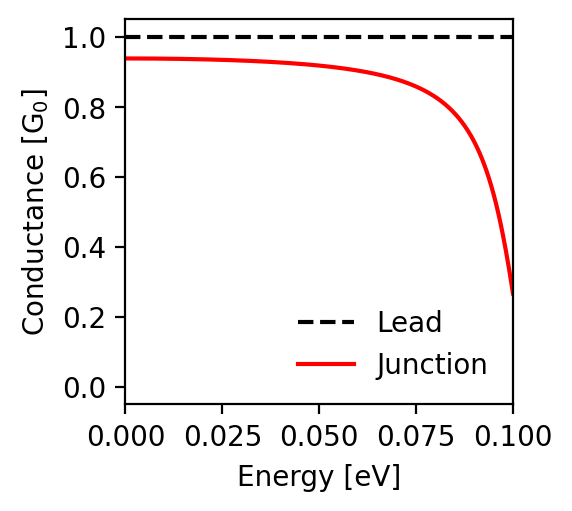

Values plotted in this chart, from the file beside it:
energy; conductance_lead; conductance_junction
-0.1; 1.0; 0.267
-0.0998; 1.0; 0.281
-0.0996; 1.0; 0.295
-0.0994; 1.0; 0.309
-0.0992; 1.0; 0.323
-0.099; 1.0; 0.336
-0.0988; 1.0; 0.349
-0.0986; 1.0; 0.362
-0.0984; 1.0; 0.375
-0.0982; 1.0; 0.387
-0.098; 1.0; 0.4
-0.0978; 1.0; 0.411
-0.0976; 1.0; 0.423
-0.0974; 1.0; 0.434
-0.0972; 1.0; 0.446
-0.097; 1.0; 0.456
-0.0968; 1.0; 0.467
-0.0966; 1.0; 0.477
-0.0964; 1.0; 0.487
-0.0962; 1.0; 0.497
-0.096; 1.0; 0.507
-0.0958; 1.0; 0.516
-0.0956; 1.0; 0.525
-0.0954; 1.0; 0.534
-0.0952; 1.0; 0.542
-0.095; 1.0; 0.55
-0.0948; 1.0; 0.559
-0.0946; 1.0; 0.566
-0.0944; 1.0; 0.574
-0.0942; 1.0; 0.582
-0.094; 1.0; 0.589
-0.0938; 1.0; 0.596
-0.0936; 1.0; 0.603
-0.0934; 1.0; 0.61
-0.0932; 1.0; 0.616
-0.093; 1.0; 0.623
-0.0928; 1.0; 0.629
-0.0926; 1.0; 0.635
-0.0924; 1.0; 0.641
-0.0922; 1.0; 0.646
-0.092; 1.0; 0.652
-0.0918; 1.0; 0.657
-0.0916; 1.0; 0.663
-0.0914; 1.0; 0.668
-0.0912; 1.0; 0.673
-0.091; 1.0; 0.678
-0.0908; 1.0; 0.683
-0.0906; 1.0; 0.687
-0.0904; 1.0; 0.692
-0.0902; 1.0; 0.696
-0.09; 1.0; 0.7
-0.0898; 1.0; 0.705
-0.0896; 1.0; 0.709
-0.0894; 1.0; 0.713
-0.0892; 1.0; 0.717
-0.089; 1.0; 0.72
-0.0888; 1.0; 0.724
-0.0886; 1.0; 0.728
-0.0884; 1.0; 0.731
-0.0882; 1.0; 0.735
... 941 more rows
